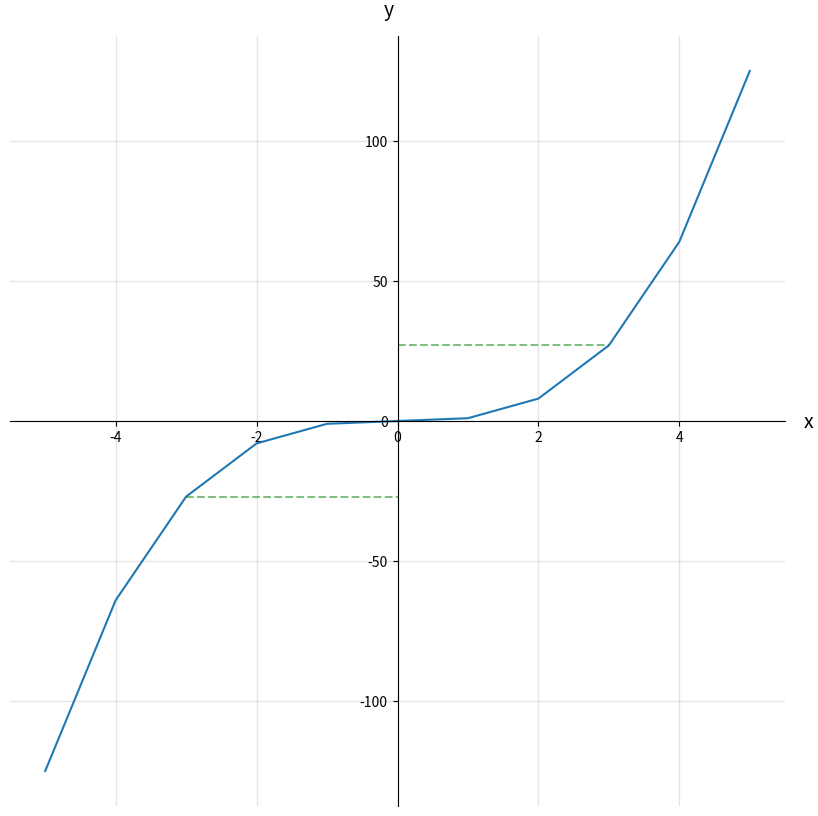

Reproduce this figure in Python. (Note: this script raises an exception after producing the figure.)
import itertools
import matplotlib.pyplot  as plt

r = range( -5, 6 )

def values():
    for x in r:
        q = x, f( x )
        print( q[0], ',', q[1] )
        yield q

def f( x ):
    return x ** 3

X, Y = map( list, itertools.zip_longest( *list( values() ) ) )

xmin = min( X )
xmax = max( X )

ymin = min( Y )
ymax = max( Y )

if xmin > -10:
    xmin = -10
if xmax < 10:
    xmax = 10

if ymin > -10:
    ymin = -10
if ymax < 10:
    ymax = 10

xmax = max( abs( xmin ), abs( xmax ) )
ymax = max( abs( ymin ), abs( ymax ) )

xmax = max( xmax, ymax )
ymax = xmax
xmin = -xmax
ymin = -ymax

#plt.plot( X, Y )
#plt.xlim( -4, 4 )
#plt.ylim( -8, 9 )

# Plot points
fig, ax = plt.subplots( figsize=( 10, 10 ) )

# Set identical scales for both axes
#ax.set( xlim=( xmin-1, xmax+1 ), ylim=( ymin-1, ymax+1 ), aspect='equal' )

# Set bottom and left spines as x and y axes of coordinate system
ax.spines['bottom'].set_position( 'zero' )
ax.spines['left'].set_position( 'zero' )

# Remove top and right spines
ax.spines['top'].set_visible( False )
ax.spines['right'].set_visible( False )

# Create 'x' and 'y' labels placed at the end of the axes
ax.set_xlabel('x', size=14, labelpad=-24, x=1.03)
ax.set_ylabel('y', size=14, labelpad=-21, y=1.02, rotation=0)

# Draw major and minor grid lines
ax.grid( which='both', color='grey', linewidth=1, linestyle='-', alpha=0.2 )

ax.plot( X, Y )

#horizontal
ax.plot([-3, 0], [f(-3), f(-3)], c='green', ls='--', lw=1.5, alpha=0.5)
ax.plot([0, 3], [f(3), f(3)], c='green', ls='--', lw=1.5, alpha=0.5)
#vertical
ax.plot([-3, -3], [0, f(-3)], c='grenn', ls='--', lw=1.5, alpha=0.5)
ax.plot([3, 3], [0, f(3)], c='green', ls='--', lw=1.5, alpha=0.5)

ax.scatter( X, Y, )

plt.show()
